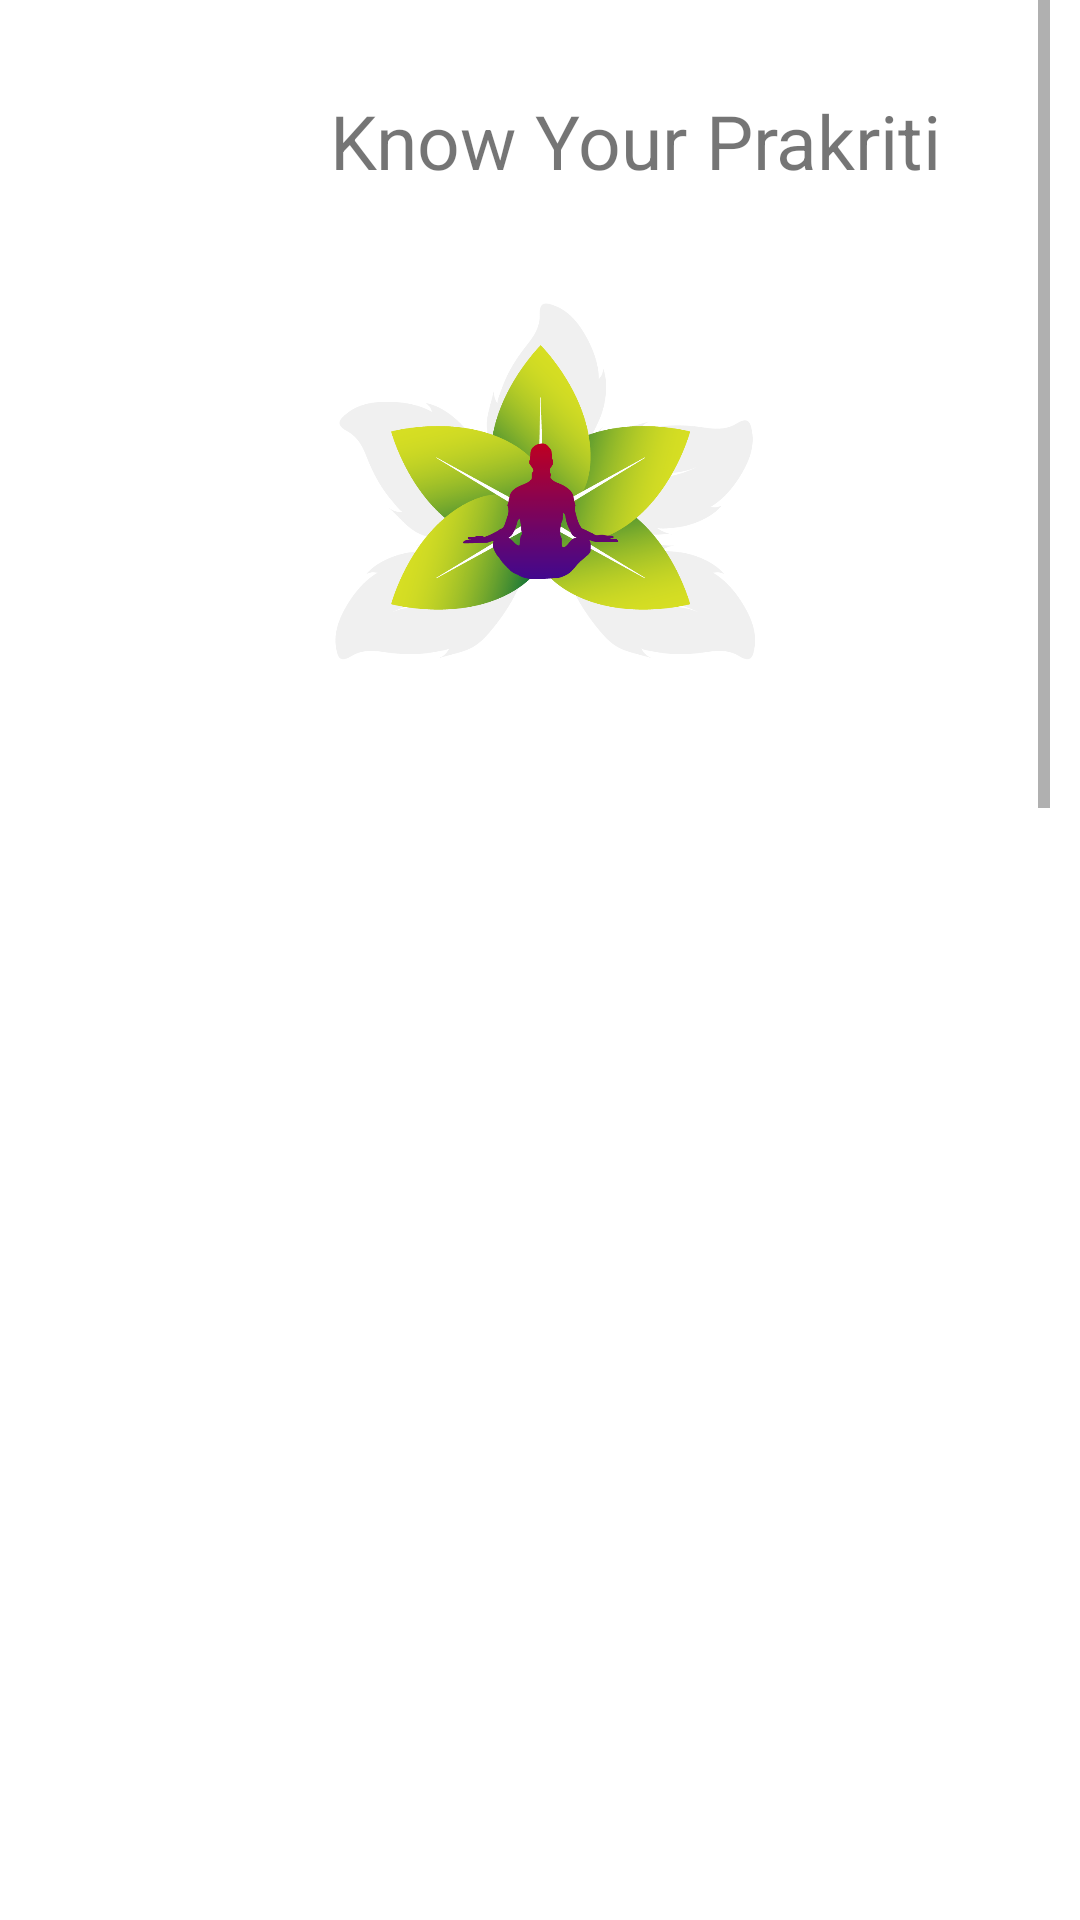

Android layout source for this screen:
<!-- AndroidManifest.xml: application theme Theme.AyuCompanion -->
<!-- res/layout/prakriti.xml -->
<?xml version="1.0" encoding="utf-8"?>
<ScrollView xmlns:android="http://schemas.android.com/apk/res/android"
    xmlns:app="http://schemas.android.com/apk/res-auto"
    android:id="@+id/ltt"
    android:layout_width="match_parent"
    android:layout_height="match_parent"
    android:isScrollContainer="true"
    android:orientation="vertical"
    android:overScrollMode="always"
    android:paddingLeft="10dp"
    android:paddingRight="10dp"
    android:scrollbarAlwaysDrawVerticalTrack="true">

    <LinearLayout
        android:id="@+id/lt"
        android:layout_width="match_parent"
        android:layout_height="wrap_content"
        android:clickable="true"
        android:focusable="true"
        android:orientation="vertical">

        <TextView
            android:id="@+id/t10"
            android:layout_width="wrap_content"
            android:layout_height="wrap_content"
            android:layout_marginStart="100dp"
            android:layout_marginLeft="100dp"
            android:layout_marginTop="30dp"
            android:text="@string/know_your_prakriti"
            android:textSize="25sp" />

        <ImageView
            android:id="@+id/course_img"
            android:layout_width="150dp"
            android:layout_height="150dp"
            android:layout_gravity="center"
            android:layout_marginTop="20dp"
            android:contentDescription="@string/imagep"
            android:src="@drawable/prakartii" />

        <TextView
            android:id="@+id/t111"
            android:layout_width="match_parent"
            android:layout_height="wrap_content"
            android:layout_gravity="center"
            android:layout_marginTop="10dp"
            android:fontFamily="sans-serif-black"
            android:text="@string/textP1"
            android:visibility="invisible" />

        <TextView
            android:id="@+id/t112"
            android:layout_width="match_parent"
            android:layout_height="wrap_content"
            android:layout_gravity="center"
            android:layout_marginTop="10dp"
            android:fontFamily="sans-serif-black"
            android:text="@string/textP2"
            android:visibility="invisible" />

        <TextView
            android:id="@+id/t113"
            android:layout_width="match_parent"
            android:layout_height="wrap_content"
            android:layout_gravity="center"
            android:layout_marginTop="10dp"
            android:fontFamily="sans-serif-black"
            android:text="@string/textP3"
            android:visibility="invisible" />

        <TextView
            android:id="@+id/t114"
            android:layout_width="match_parent"
            android:layout_height="wrap_content"
            android:layout_gravity="center"
            android:layout_marginTop="10dp"
            android:fontFamily="sans-serif-black"
            android:text="@string/textP4"
            android:visibility="invisible" />

        <TextView
            android:id="@+id/t115"
            android:layout_width="match_parent"
            android:layout_height="wrap_content"
            android:layout_gravity="center"
            android:layout_marginTop="10dp"
            android:fontFamily="sans-serif-black"
            android:text="@string/textP5"
            android:visibility="invisible" />

        <TextView
            android:id="@+id/t116"
            android:layout_width="match_parent"
            android:layout_height="wrap_content"
            android:layout_gravity="center"
            android:layout_marginTop="10dp"
            android:fontFamily="sans-serif-black"
            android:text="@string/textP6"
            android:visibility="invisible" />

        <TextView
            android:id="@+id/t117"
            android:layout_width="match_parent"
            android:layout_height="wrap_content"
            android:layout_gravity="center"
            android:layout_marginTop="10dp"
            android:fontFamily="sans-serif-black"
            android:text="@string/textP7"
            android:visibility="invisible" />

        <TextView
            android:id="@+id/t118"
            android:layout_width="match_parent"
            android:layout_height="wrap_content"
            android:layout_gravity="center"
            android:layout_marginTop="10dp"
            android:fontFamily="sans-serif-black"
            android:text="@string/textP8"
            android:visibility="invisible" />

        <TextView
            android:id="@+id/t119"
            android:layout_width="match_parent"
            android:layout_height="wrap_content"
            android:layout_gravity="center"
            android:layout_marginTop="10dp"
            android:fontFamily="sans-serif-black"
            android:text="@string/textP9"
            android:visibility="invisible" />

        <TextView
            android:id="@+id/t120"
            android:layout_width="match_parent"
            android:layout_height="wrap_content"
            android:layout_gravity="center"
            android:layout_marginTop="10dp"
            android:fontFamily="sans-serif-black"
            android:text="@string/textP10"
            android:visibility="invisible" />
    </LinearLayout>

</ScrollView>
<!-- resources referenced by this layout -->
<resources>
  <string name="imagep">ImageP</string>
  <string name="know_your_prakriti">Know Your Prakriti</string>
  <string name="textP1">Everything in the universe – dead or alive – is connected.</string>
  <string name="textP10">Vata types tend to be thin and lanky. They are very mentally and physically active and enjoy creative endeavors, meeting new people, and traveling to new places. When they are balanced, vatas are flexible, have lively imaginations, and are original thinkers. When imbalanced they can get anxious, ungrounded, and can seem “flaky” about fulfilling commitments, sticking to a routine, and completing projects. They tend to run cold and dry and enjoy warm, humid weather. It’s common for vata types to experience cold hands and feet, constipation, dry skin, and cracking joints. The influence of the air element in their constitution causes their energy, mood, and appetite to fluctuate dramatically. For this reason vata types often fail to eat and sleep regularly, swinging from eating heavy foods to ground and sedate themselves, or ingesting stimulants like coffee and sugar to sustain intense physical or mental activity. Insomnia and low immunity are very common problem for the sensitive vata person.</string>
  <string name="textP2">If your mind, body, and spirit are in harmony with the universe, you have good health.</string>
  <string name="textP3">When something disrupts this balance, you get sick.</string>
  <string name="textP4">Among the things that can upset this balance are genetic or birth defects, injuries, climate and seasonal change, age, and your emotions.</string>
  <string name="textP5">Ayurveda believe every person is made of five basic elements found in the universe: space, air, fire, water, and earth.</string>
  <string name="textP6">These combine in the human body to form three life forces or energies, called doshas.</string>
  <string name="textP7">They are Vata dosha (space and air); Pitta dosha (fire and water); and Kapha dosha (water and earth).</string>
  <string name="textP8">Kapha types have strong frames and are naturally athletic as long they are exercising regularly to manage their tendency to gain weight. The influence of the earth and water elements makes them innately stable, compassionate, and loyal. They appreciate doing things in a methodical, step-by-step manner, and prefer a regular routine in their personal and professional lives. When imbalanced they can become unmotivated, stubborn, and complacent even when change is necessary. Their metabolism tends to be slow and their appetite for both food and stimulation is less intense than vata or pitta types. They benefit from exposing themselves to new environments, people, and occasionally fasting.</string>
  <string name="textP9">Pitta types are dominated by the fire element, which makes them innately strong, intense, and irritable. They tend to have a medium build and endurance with powerful musculature. They often have freckled skin that easily reddens in the sun, during exercise, massage, and when blushing. They are strong willed and good at doing what they think is right. They approach work and play with the same intensity and competitiveness. They are natural leaders and quick learners whose ability to easily comprehend and master new skills and concepts can make them judgmental or impatient toward people they feel are slower or less focused than themselves. They have strong digestion and intense appetites, both for food and challenges. If they miss a meal they are likely to become grumpy and may take a “bite” out of somebody instead. It is common for them to suffer from health conditions such as inflammation, rashes, acne, and loose stool. For balance, pittas need to manage their “fiery” tendencies, channeling them in productive ways and learning to recognize their destructive power.</string>
  <color name="white">#FFFFFFFF</color>
</resources>
